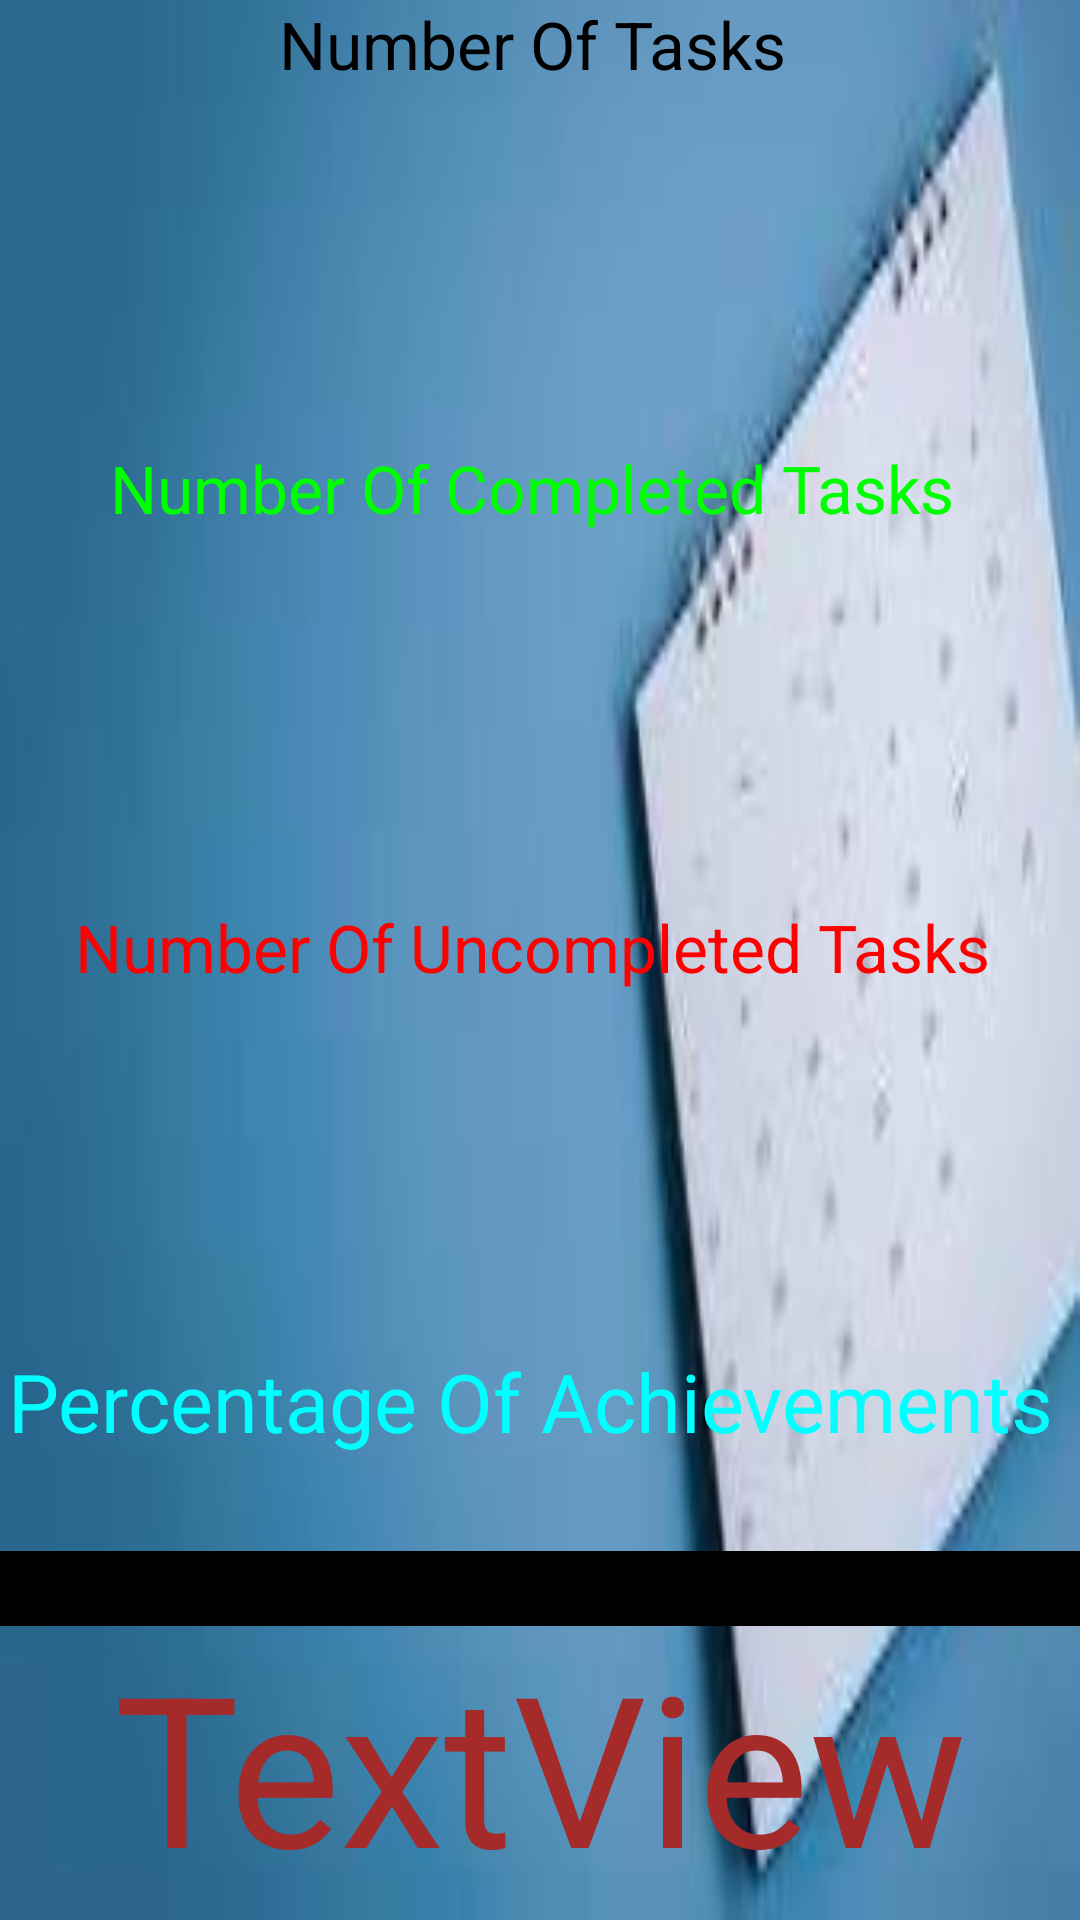

Here is an Android app screen rendered from its layout file. Give the layout XML and the strings, colors and styles it references.
<!-- AndroidManifest.xml: application theme AppTheme -->
<!-- res/layout/fragment_analyze.xml -->
<?xml version="1.0" encoding="utf-8"?>
<LinearLayout
    android:layout_width="match_parent"
    xmlns:android="http://schemas.android.com/apk/res/android"
    android:layout_height="match_parent"
    android:orientation="vertical"
    android:id="@+id/analyzefraglayout"
    android:background="@drawable/background_image"
    >


    <TextView
        android:id="@+id/textView1"
        android:layout_width="match_parent"
        android:layout_height="48dp"
        android:gravity="center_horizontal"
        android:textSize="22sp"
        android:text="Number Of Tasks "
        android:textColor="#FF000000"/>

    <TextView
        android:id="@+id/textView11"
        android:layout_width="match_parent"
        android:layout_height="100dp"
        android:gravity="center_horizontal"
        android:text=""
        android:textColor="#FF000000"
        android:textSize="65sp"
         />



    <TextView
        android:id="@+id/textView2"
        android:layout_width="match_parent"
        android:layout_height="48dp"
        android:gravity="center_horizontal"
        android:textSize="22sp"
    android:textColor="#FF00FF00"
        android:text="Number Of Completed Tasks " />
    <TextView
        android:id="@+id/textView22"
        android:layout_width="match_parent"
        android:layout_height="100dp"
        android:gravity="center_horizontal"
        android:layout_marginTop="5dp"
        android:textSize="65sp"
        android:textColor="#FF00FF00"
android:text=""
        />
    <TextView
        android:id="@+id/textView3"
        android:layout_width="match_parent"
        android:layout_height="48dp"
        android:gravity="center_horizontal"
        android:textSize="22sp"
        android:textColor="#FFFF0000"
        android:text="Number Of Uncompleted Tasks " />
    <TextView
        android:id="@+id/textView33"
        android:layout_width="match_parent"
        android:layout_height="100dp"
        android:textColor="#FFFF0000"
        android:gravity="center_horizontal"
        android:text=""
        android:textSize="65sp"
        />

    <TextView
        android:id="@+id/textView4"
        android:layout_width="match_parent"
        android:layout_height="48dp"
        android:gravity="center_horizontal"
        android:text="Percentage Of Achievements "
        android:textColor="#00FFFF"
        android:textSize="27sp" />

    <ProgressBar
        android:id="@+id/progressBar"
        android:layout_marginTop="20dp"
        style="?android:attr/progressBarStyleHorizontal"
        android:layout_width="match_parent"
        android:layout_height="25dp"

    android:max="100"
    android:progressDrawable="@drawable/custom_progress_drawable" />

    <TextView
        android:id="@+id/textView5"
        android:layout_width="match_parent"
        android:layout_height="80dp"
        android:gravity="center_horizontal"
        android:textSize="70sp"
        android:textColor="#A52A2A"
        android:text="TextView" />
</LinearLayout>
<!-- resources referenced by this layout -->
<resources>
  <!-- drawable background_image: jpeg bitmap (drawable, 4197 bytes) -->
  <!-- drawable custom_progress_drawable (drawable) -->
  <?xml version="1.0" encoding="utf-8"?>
  <layer-list xmlns:android="http://schemas.android.com/apk/res/android">
      <item android:id="@android:id/background">
          <shape android:shape="rectangle">
              <solid android:color="#FF000000" /> 
          </shape>
      </item>
      <item android:id="@android:id/progress">
          <clip>
              <shape android:shape="rectangle">
                  <solid android:color="#A52A2A" /> 
                  <size android:height="30dp" /> 
              </shape>
          </clip>
      </item>
  </layer-list>
  <style name="AppTheme" parent="Theme.AppCompat.Light.DarkActionBar">
          
          <item name="colorPrimary">@color/colorPrimary</item>
          <item name="colorPrimaryDark">@color/colorPrimaryDark</item>
          <item name="colorAccent">@color/colorAccent</item>
      </style>
  <!-- not gathered from this repository: default colours our renderer supplied (Android Studio template values) -->
  <color name="colorPrimary">#FF6200EE</color>
  <color name="colorPrimaryDark">#FF3700B3</color>
  <color name="colorAccent">#FF03DAC5</color>
</resources>
